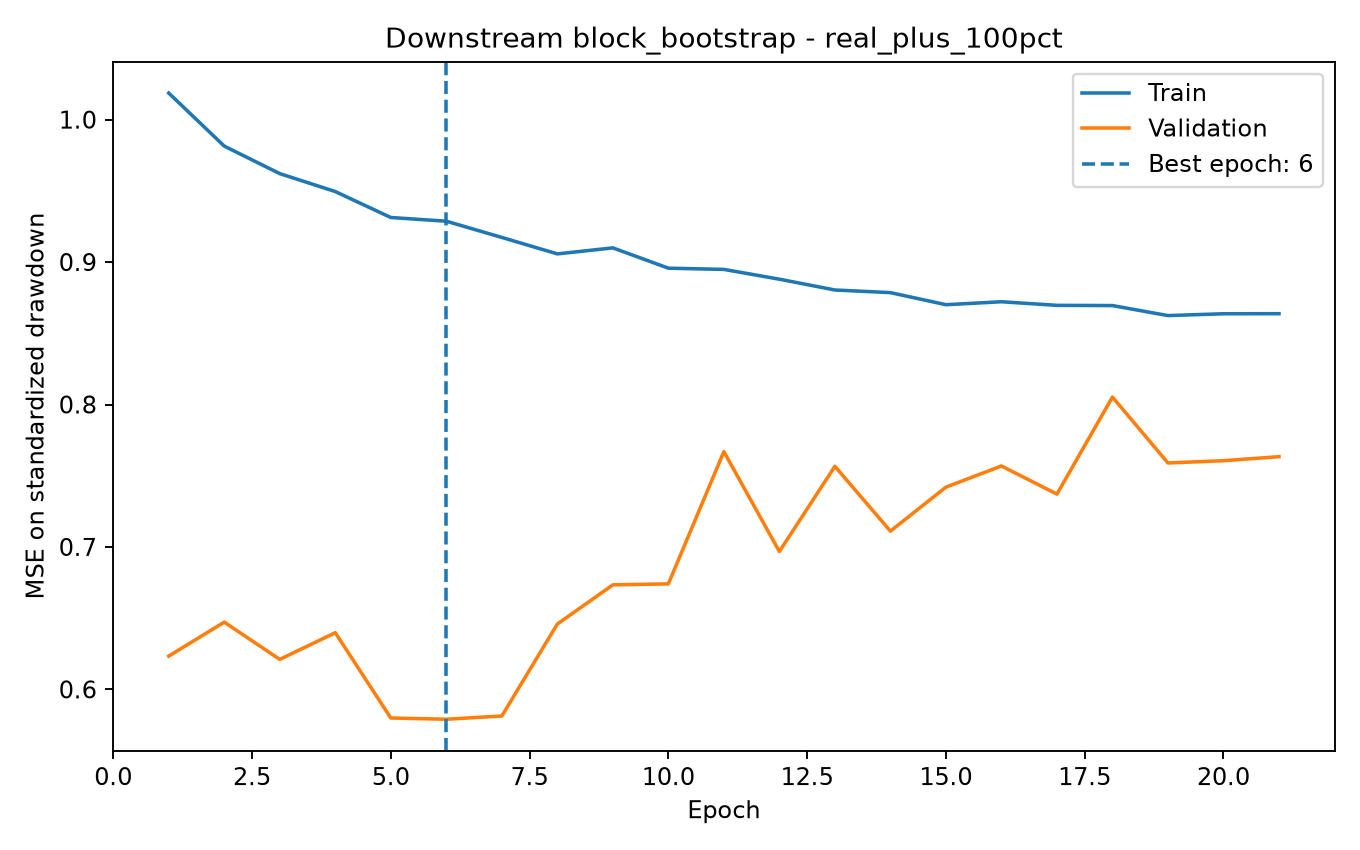

The data file committed next to this chart (first rows):
epoch, train_mse_scaled, validation_mse_scaled, learning_rate
1.0, 1.019, 0.6234, 0.001
2.0, 0.9814, 0.6472, 0.001
3.0, 0.9621, 0.621, 0.001
4.0, 0.9495, 0.6398, 0.001
5.0, 0.9313, 0.5799, 0.001
6.0, 0.9287, 0.579, 0.001
7.0, 0.9173, 0.5813, 0.001
8.0, 0.9057, 0.6458, 0.001
9.0, 0.91, 0.6734, 0.001
10.0, 0.8957, 0.6741, 0.001
11.0, 0.8948, 0.7669, 0.001
12.0, 0.888, 0.6968, 0.0005
13.0, 0.8804, 0.7566, 0.0005
14.0, 0.8785, 0.7111, 0.0005
15.0, 0.8701, 0.742, 0.0005
16.0, 0.8721, 0.7568, 0.0005
17.0, 0.8696, 0.7371, 0.0005
18.0, 0.8695, 0.8052, 0.00025
19.0, 0.8624, 0.759, 0.00025
20.0, 0.8637, 0.7605, 0.00025
21.0, 0.8638, 0.7634, 0.00025
